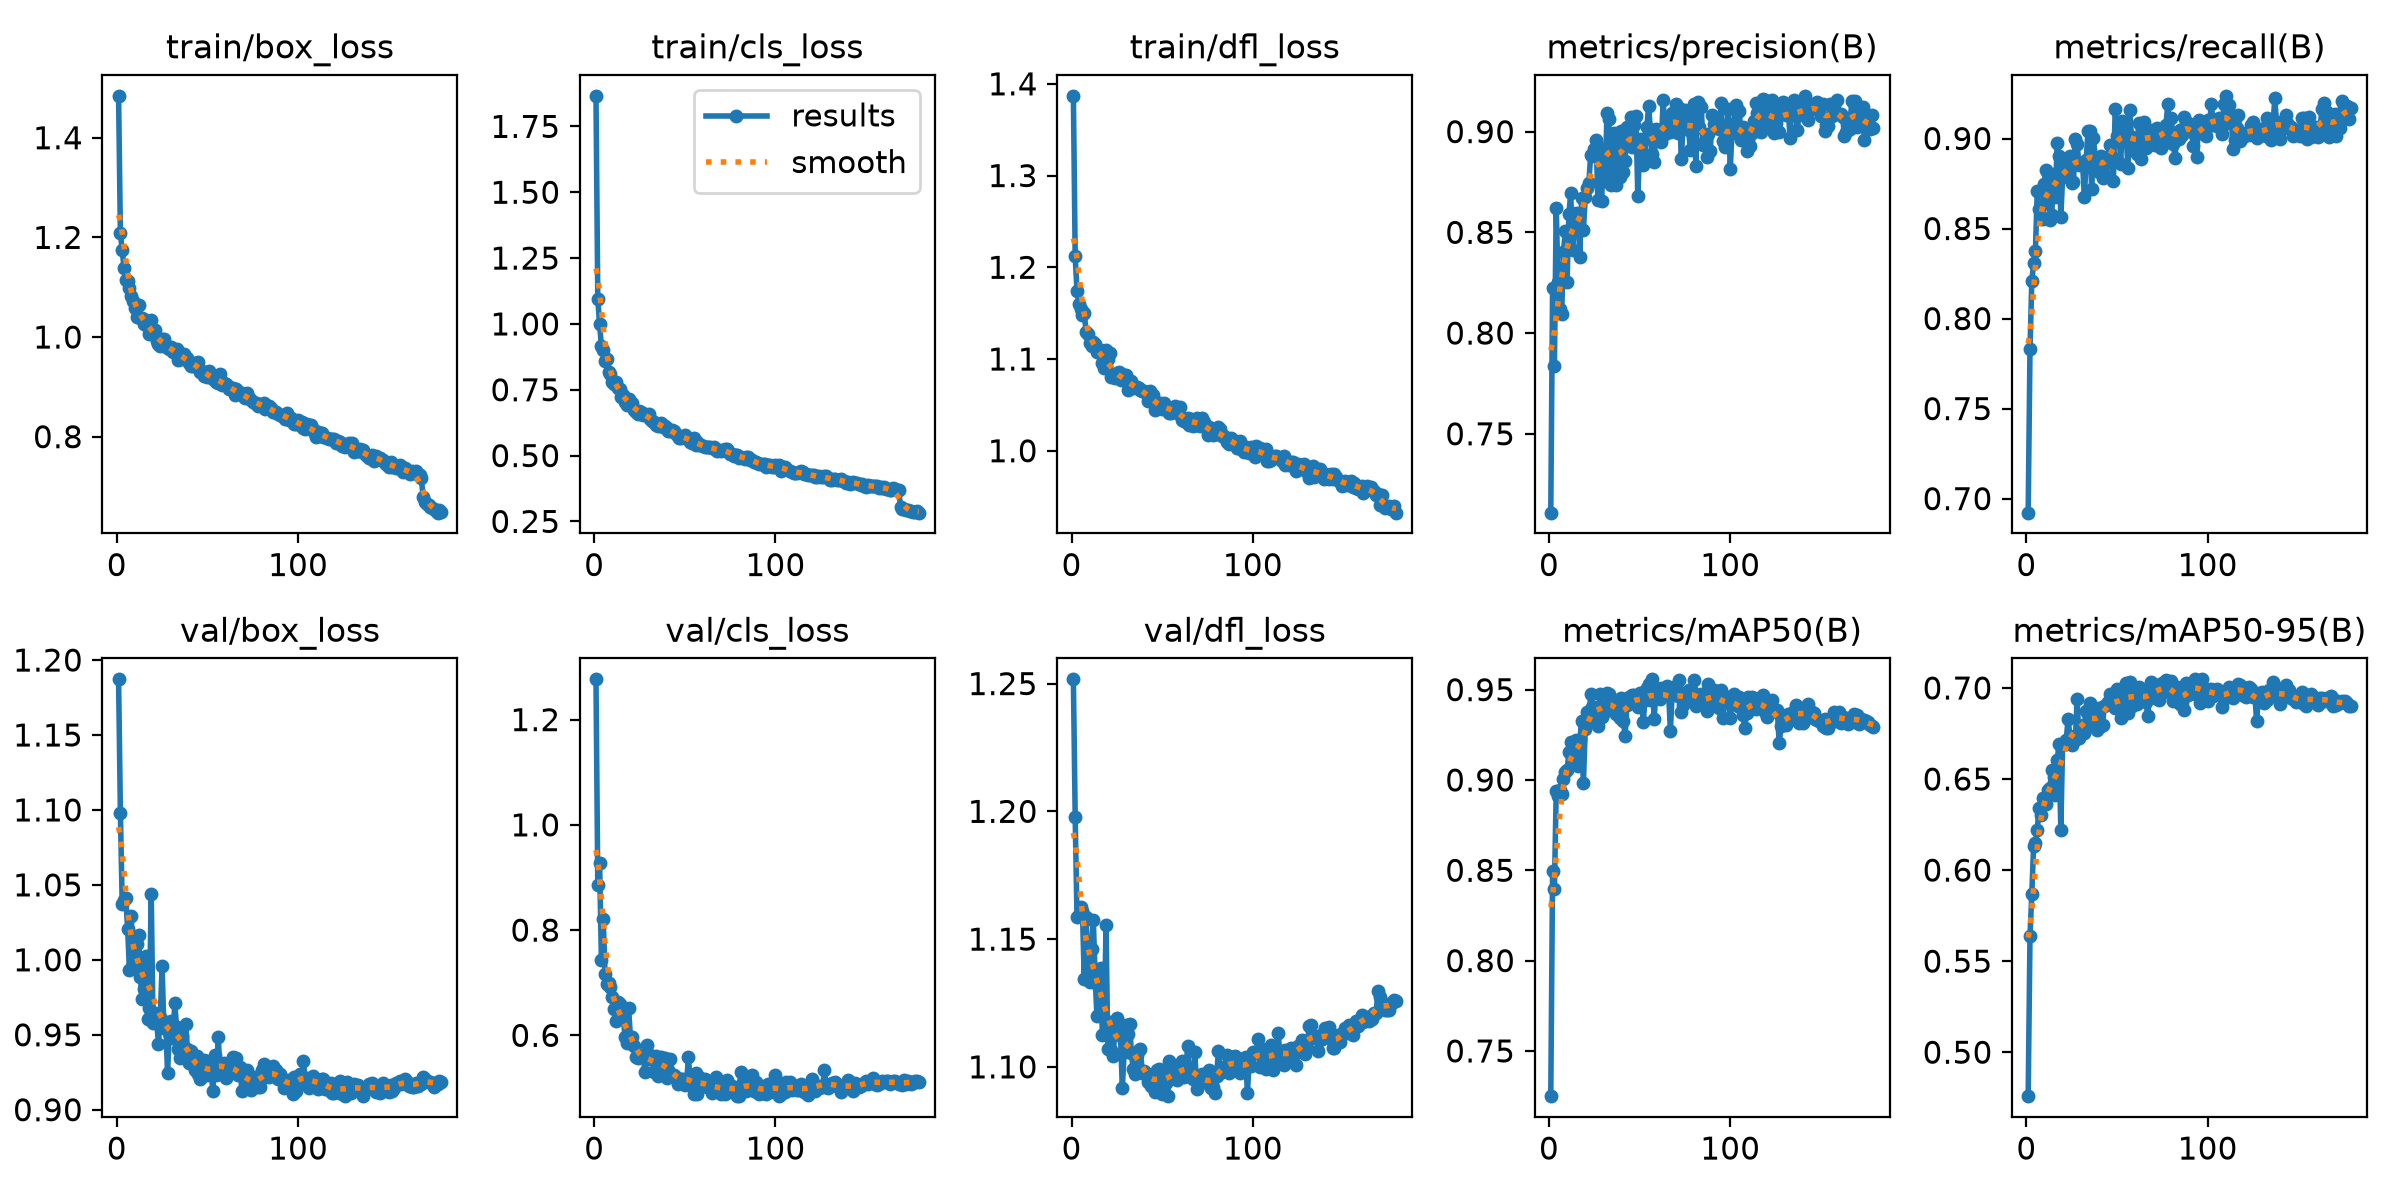

The table this chart was drawn from, first rows:
epoch, time, train/box_loss, train/cls_loss, train/dfl_loss, metrics/precision(B), metrics/recall(B), metrics/mAP50(B), metrics/mAP50-95(B), val/box_loss, val/cls_loss, val/dfl_loss, lr/pg0, lr/pg1, lr/pg2
1, 16.15, 1.484, 1.866, 1.387, 0.7108, 0.6922, 0.725, 0.4759, 1.187, 1.277, 1.252, 0.0003675, 0.0003675, 0.0003675
2, 31.88, 1.208, 1.093, 1.212, 0.8223, 0.7829, 0.8496, 0.5641, 1.098, 0.8855, 1.198, 0.0007341, 0.0007341, 0.0007341
3, 47.47, 1.174, 0.9978, 1.174, 0.7839, 0.8209, 0.8397, 0.5868, 1.038, 0.9281, 1.159, 0.001097, 0.001097, 0.001097
4, 63.15, 1.139, 0.9163, 1.16, 0.8623, 0.8308, 0.8938, 0.6134, 1.04, 0.7425, 1.159, 0.001095, 0.001095, 0.001095
5, 79.18, 1.114, 0.8993, 1.155, 0.8252, 0.8377, 0.8913, 0.6148, 1.041, 0.8207, 1.163, 0.001089, 0.001089, 0.001089
6, 95.78, 1.112, 0.8577, 1.148, 0.8121, 0.8708, 0.8946, 0.6218, 1.021, 0.7173, 1.161, 0.001084, 0.001084, 0.001084
7, 112.8, 1.099, 0.8667, 1.15, 0.8096, 0.8611, 0.8921, 0.6342, 0.9929, 0.6968, 1.134, 0.001078, 0.001078, 0.001078
8, 131.2, 1.083, 0.8186, 1.13, 0.8404, 0.8632, 0.9008, 0.6301, 1.029, 0.6986, 1.159, 0.001073, 0.001073, 0.001073
9, 150.8, 1.073, 0.8084, 1.127, 0.8506, 0.8552, 0.9043, 0.6398, 0.9963, 0.6922, 1.139, 0.001066, 0.001066, 0.001066
10, 170.8, 1.059, 0.779, 1.117, 0.8256, 0.875, 0.9053, 0.6394, 0.9952, 0.6731, 1.133, 0.00106, 0.00106, 0.00106
11, 190.9, 1.041, 0.7713, 1.114, 0.8593, 0.8823, 0.9155, 0.6364, 1.011, 0.6502, 1.146, 0.001053, 0.001053, 0.001053
12, 209.7, 1.064, 0.7793, 1.119, 0.8693, 0.8803, 0.9209, 0.6442, 1.016, 0.6277, 1.158, 0.001046, 0.001046, 0.001046
13, 229.3, 1.038, 0.7562, 1.117, 0.8412, 0.8547, 0.9105, 0.6451, 0.9885, 0.6628, 1.135, 0.00104, 0.00104, 0.00104
14, 248.7, 1.039, 0.7522, 1.107, 0.8531, 0.8575, 0.9155, 0.6548, 0.9736, 0.6604, 1.12, 0.001033, 0.001033, 0.001033
15, 264.4, 1.027, 0.7223, 1.107, 0.8594, 0.8805, 0.9223, 0.6509, 0.9806, 0.6331, 1.131, 0.001026, 0.001026, 0.001026
16, 279.8, 1.033, 0.7296, 1.11, 0.8586, 0.8676, 0.9077, 0.6411, 1.003, 0.639, 1.139, 0.001021, 0.001021, 0.001021
17, 295.3, 1.02, 0.7038, 1.095, 0.8378, 0.8977, 0.9219, 0.6603, 0.9604, 0.597, 1.113, 0.001016, 0.001016, 0.001016
18, 311.3, 1.005, 0.6932, 1.09, 0.8671, 0.89, 0.9325, 0.6692, 0.9682, 0.5848, 1.113, 0.001011, 0.001011, 0.001011
19, 327.5, 1.034, 0.7145, 1.11, 0.851, 0.8565, 0.8982, 0.622, 1.044, 0.6517, 1.156, 0.001006, 0.001006, 0.001006
20, 344, 1.007, 0.6963, 1.1, 0.8674, 0.8786, 0.9283, 0.6695, 0.9577, 0.5962, 1.107, 0.0009998, 0.0009998, 0.0009998
21, 361, 1.014, 0.7001, 1.106, 0.872, 0.8832, 0.9375, 0.6694, 0.9643, 0.597, 1.117, 0.0009946, 0.0009946, 0.0009946
22, 377.1, 0.9927, 0.6749, 1.081, 0.8743, 0.8829, 0.9332, 0.6714, 0.9598, 0.5805, 1.107, 0.0009888, 0.0009888, 0.0009888
23, 393.5, 0.9856, 0.666, 1.082, 0.8886, 0.8884, 0.9474, 0.6832, 0.9436, 0.5581, 1.104, 0.000983, 0.000983, 0.000983
24, 411.4, 0.9829, 0.6584, 1.079, 0.8877, 0.8901, 0.9402, 0.6736, 0.962, 0.5561, 1.117, 0.0009779, 0.0009779, 0.0009779
25, 428.1, 0.9962, 0.6683, 1.084, 0.8912, 0.8753, 0.9406, 0.6686, 0.996, 0.5612, 1.119, 0.0009713, 0.0009713, 0.0009713
26, 443.7, 0.9963, 0.6647, 1.085, 0.896, 0.876, 0.9393, 0.6723, 0.9543, 0.5606, 1.114, 0.0009655, 0.0009655, 0.0009655
27, 460.1, 0.9797, 0.6539, 1.077, 0.8659, 0.8999, 0.9297, 0.6712, 0.9587, 0.5618, 1.112, 0.0009605, 0.0009605, 0.0009605
28, 477.3, 0.9803, 0.6575, 1.083, 0.8921, 0.8972, 0.9474, 0.6938, 0.9245, 0.5299, 1.092, 0.0009547, 0.0009547, 0.0009547
29, 494.3, 0.9762, 0.6549, 1.081, 0.8658, 0.8852, 0.9349, 0.6724, 0.951, 0.5813, 1.106, 0.0009489, 0.0009489, 0.0009489
30, 511.5, 0.9807, 0.6585, 1.083, 0.8865, 0.8861, 0.9363, 0.6745, 0.959, 0.5551, 1.116, 0.0009431, 0.0009431, 0.0009431
31, 529.5, 0.9698, 0.6386, 1.066, 0.8757, 0.8862, 0.9401, 0.6796, 0.9478, 0.5625, 1.113, 0.0009373, 0.0009373, 0.0009373
32, 545.9, 0.9706, 0.6321, 1.074, 0.9092, 0.8675, 0.948, 0.6753, 0.9712, 0.5544, 1.117, 0.0009315, 0.0009315, 0.0009315
33, 564.2, 0.9764, 0.6263, 1.076, 0.9062, 0.888, 0.9474, 0.6872, 0.9551, 0.5295, 1.105, 0.0009258, 0.0009258, 0.0009258
34, 586.9, 0.9541, 0.6178, 1.068, 0.8737, 0.9044, 0.9401, 0.6858, 0.9406, 0.5605, 1.099, 0.00092, 0.00092, 0.00092
35, 610.5, 0.963, 0.6122, 1.069, 0.8958, 0.9042, 0.9439, 0.6916, 0.9348, 0.5219, 1.097, 0.0009121, 0.0009121, 0.0009121
36, 631.1, 0.9563, 0.6185, 1.069, 0.8994, 0.872, 0.9383, 0.6801, 0.9493, 0.5551, 1.105, 0.000904, 0.000904, 0.000904
37, 650.1, 0.9664, 0.625, 1.069, 0.8732, 0.9004, 0.9368, 0.6826, 0.9391, 0.5595, 1.106, 0.000897, 0.000897, 0.000897
38, 669.1, 0.9578, 0.6075, 1.066, 0.8948, 0.8891, 0.9426, 0.6826, 0.9572, 0.5365, 1.107, 0.000891, 0.000891, 0.000891
39, 688, 0.9587, 0.6108, 1.065, 0.8773, 0.8863, 0.9342, 0.6771, 0.9403, 0.5568, 1.098, 0.0008838, 0.0008838, 0.0008838
40, 708.5, 0.9479, 0.6052, 1.065, 0.9004, 0.8815, 0.9452, 0.6891, 0.9311, 0.519, 1.098, 0.0008779, 0.0008779, 0.0008779
41, 727.8, 0.9427, 0.5934, 1.063, 0.8798, 0.8902, 0.9326, 0.6789, 0.9391, 0.5343, 1.097, 0.0008706, 0.0008706, 0.0008706
42, 747.4, 0.9429, 0.5922, 1.054, 0.8852, 0.8783, 0.9246, 0.6795, 0.9312, 0.5551, 1.094, 0.0008646, 0.0008646, 0.0008646
43, 767.3, 0.9481, 0.5954, 1.065, 0.9024, 0.8891, 0.9414, 0.6903, 0.9263, 0.5243, 1.096, 0.0008572, 0.0008572, 0.0008572
44, 786.4, 0.9444, 0.5924, 1.056, 0.9024, 0.8789, 0.9459, 0.6909, 0.9357, 0.5248, 1.093, 0.0008511, 0.0008511, 0.0008511
45, 805, 0.9508, 0.5838, 1.061, 0.9071, 0.8899, 0.9453, 0.692, 0.9239, 0.5209, 1.094, 0.0008451, 0.0008451, 0.0008451
46, 824.7, 0.9303, 0.5739, 1.045, 0.8921, 0.8966, 0.9468, 0.6965, 0.9204, 0.5074, 1.09, 0.0008375, 0.0008375, 0.0008375
47, 845, 0.9324, 0.5661, 1.052, 0.9035, 0.8898, 0.9471, 0.6935, 0.9306, 0.517, 1.099, 0.0008315, 0.0008315, 0.0008315
48, 863.9, 0.9217, 0.5681, 1.047, 0.9078, 0.8763, 0.9438, 0.6911, 0.9334, 0.5166, 1.099, 0.0008254, 0.0008254, 0.0008254
49, 882.8, 0.9245, 0.569, 1.052, 0.8678, 0.9162, 0.9405, 0.6892, 0.9328, 0.5162, 1.097, 0.0008177, 0.0008177, 0.0008177
50, 902, 0.9191, 0.5781, 1.045, 0.8906, 0.9015, 0.9484, 0.6994, 0.9232, 0.5061, 1.089, 0.0008116, 0.0008116, 0.0008116
51, 922.9, 0.9316, 0.5674, 1.052, 0.8962, 0.9068, 0.9479, 0.6887, 0.9255, 0.5104, 1.098, 0.0008055, 0.0008055, 0.0008055
52, 942.5, 0.924, 0.5632, 1.049, 0.8834, 0.8861, 0.9323, 0.6837, 0.9262, 0.5591, 1.094, 0.0007976, 0.0007976, 0.0007976
53, 961.5, 0.9159, 0.553, 1.045, 0.8856, 0.9095, 0.9445, 0.6983, 0.9126, 0.5064, 1.089, 0.0007915, 0.0007915, 0.0007915
54, 982.4, 0.9155, 0.5493, 1.041, 0.9023, 0.9049, 0.9508, 0.6959, 0.9363, 0.5071, 1.102, 0.0007853, 0.0007853, 0.0007853
55, 1004, 0.9105, 0.568, 1.041, 0.9127, 0.9035, 0.9529, 0.7025, 0.923, 0.4878, 1.096, 0.0007773, 0.0007773, 0.0007773
56, 1029, 0.9071, 0.54, 1.045, 0.8998, 0.8837, 0.9445, 0.686, 0.9483, 0.5279, 1.1, 0.0007711, 0.0007711, 0.0007711
57, 1052, 0.9259, 0.5531, 1.049, 0.889, 0.9156, 0.9557, 0.7032, 0.9239, 0.4892, 1.096, 0.000763, 0.000763, 0.000763
58, 1073, 0.9044, 0.5405, 1.044, 0.885, 0.9008, 0.9338, 0.6902, 0.9292, 0.5216, 1.095, 0.0007548, 0.0007548, 0.0007548
59, 1092, 0.9083, 0.5397, 1.04, 0.9014, 0.9004, 0.9484, 0.6938, 0.931, 0.5074, 1.097, 0.0007485, 0.0007485, 0.0007485
60, 1109, 0.9064, 0.5353, 1.047, 0.8984, 0.8956, 0.9478, 0.6971, 0.9209, 0.5133, 1.099, 0.0007402, 0.0007402, 0.0007402
... 119 more rows
